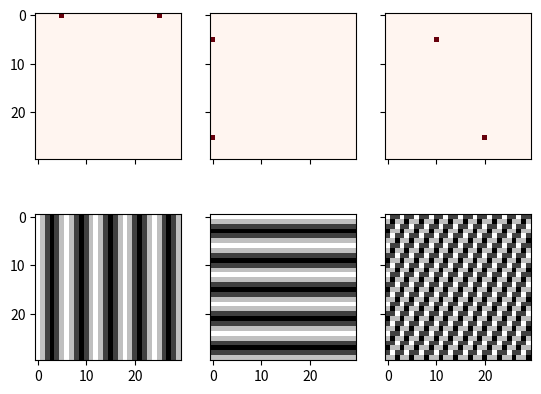

The script that saved this image:
from scipy.fft import ifftn
import matplotlib.pyplot as plt
import matplotlib.cm as cm
import numpy as np


N = 30
f, ((ax1, ax2, ax3), (ax4, ax5, ax6)) = plt.subplots(2, 3, sharex='col', sharey='row')
xf = np.zeros((N,N))
xf[0, 5] = 1
xf[0, N-5] = 1
Z = ifftn(xf)
ax1.imshow(xf, cmap=cm.Reds)
ax4.imshow(np.real(Z), cmap=cm.gray)
xf = np.zeros((N, N))
xf[5, 0] = 1
xf[N-5, 0] = 1
Z = ifftn(xf)
ax2.imshow(xf, cmap=cm.Reds)
ax5.imshow(np.real(Z), cmap=cm.gray)
xf = np.zeros((N, N))
xf[5, 10] = 1
xf[N-5, N-10] = 1
Z = ifftn(xf)
ax3.imshow(xf, cmap=cm.Reds)
ax6.imshow(np.real(Z), cmap=cm.gray)
plt.show()
